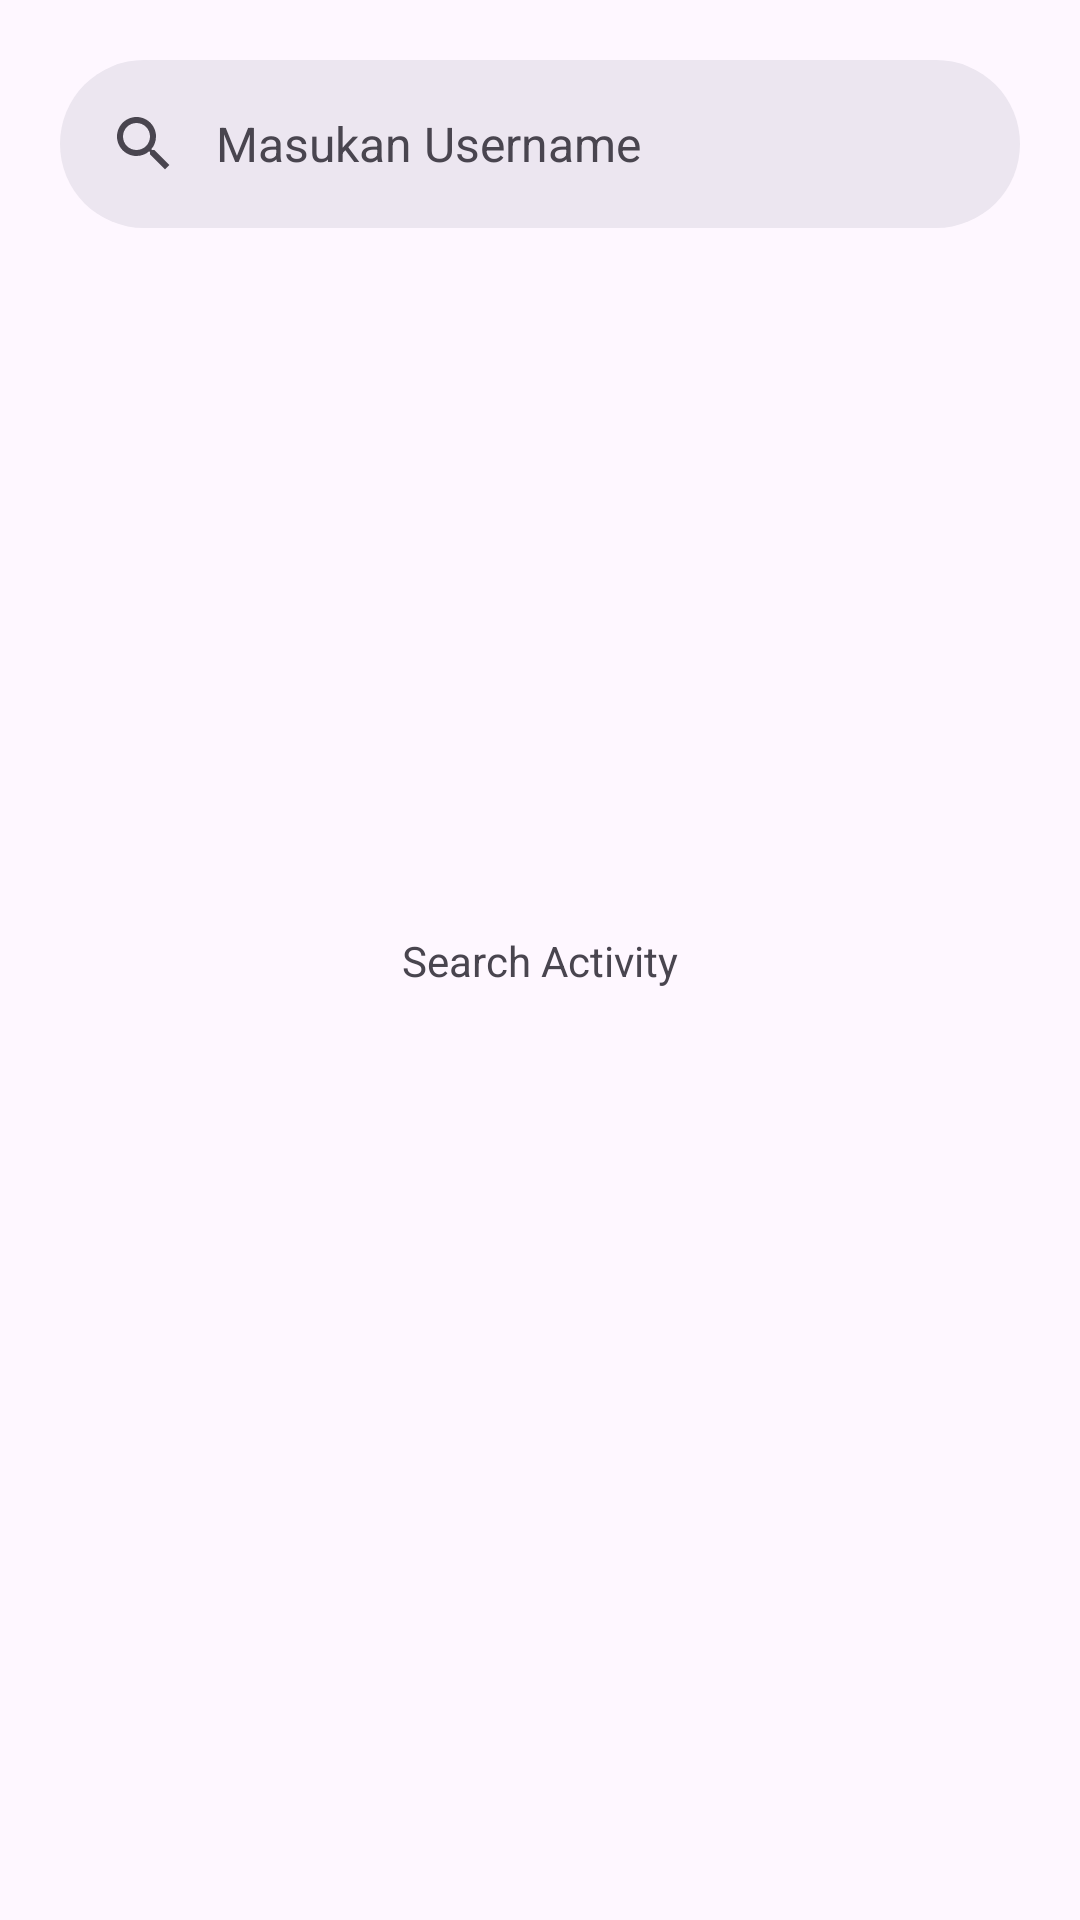

Write the Android layout XML for this screen, with the resource values it uses.
<!-- AndroidManifest.xml: application theme Theme.SubmissionDicoding_fundamentalawal -->
<!-- res/layout/activity_main.xml -->
<?xml version="1.0" encoding="utf-8"?>
<androidx.constraintlayout.widget.ConstraintLayout xmlns:android="http://schemas.android.com/apk/res/android"
    xmlns:app="http://schemas.android.com/apk/res-auto"
    xmlns:tools="http://schemas.android.com/tools"
    android:layout_width="match_parent"
    android:layout_height="match_parent"
    tools:context=".ui.MainActivity">

    <com.google.android.material.search.SearchBar
        android:id="@+id/searchBar"
        android:layout_width="0dp"
        android:layout_height="wrap_content"
        android:layout_marginHorizontal="20dp"
        android:layout_marginTop="20dp"
        android:hint="@string/masukan_kata"
        app:layout_constraintEnd_toEndOf="parent"
        app:layout_constraintStart_toStartOf="parent"
        app:layout_constraintTop_toTopOf="parent">

    </com.google.android.material.search.SearchBar>

    <com.google.android.material.search.SearchView
        android:id="@+id/searchView"
        android:layout_width="0dp"
        android:layout_height="0dp"
        android:hint="@string/masukan_kata"
        app:layout_anchor="@id/searchBar"
        app:layout_constraintBottom_toBottomOf="parent"
        app:layout_constraintEnd_toEndOf="parent"
        app:layout_constraintStart_toStartOf="parent"
        app:layout_constraintTop_toTopOf="parent"
        >

    </com.google.android.material.search.SearchView>

    <TextView
        android:layout_width="wrap_content"
        android:layout_height="wrap_content"
        android:text="@string/search_activity"
        app:layout_constraintBottom_toBottomOf="parent"
        app:layout_constraintEnd_toEndOf="parent"
        app:layout_constraintStart_toStartOf="parent"
        app:layout_constraintTop_toTopOf="parent"/>

</androidx.constraintlayout.widget.ConstraintLayout>
<!-- resources referenced by this layout -->
<resources>
  <string name="masukan_kata">Masukan Username</string>
  <string name="search_activity">Search Activity</string>
  <style name="Theme.SubmissionDicoding_fundamentalawal" parent="Base.Theme.SubmissionDicoding_fundamentalawal" />
  <style name="Base.Theme.SubmissionDicoding_fundamentalawal" parent="Theme.Material3.DayNight.NoActionBar">
          <item name="colorPrimary">@color/b1</item>
          <item name="colorAccent">@color/b1</item>
          <item name="colorSecondary">@color/b3</item>
          <item name="colorTertiary">@color/b6</item>
      </style>
  <color name="b1">#6ec2de</color>
  <color name="b3">#7e8cf1</color>
  <color name="b6">#6448dc</color>
</resources>
